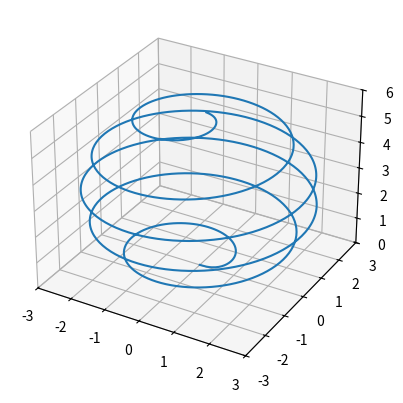

Python code for this plot:
import numpy as np
import matplotlib.pyplot as plt

from pathlib import Path

# funcion auxiliar para graficar en coordenadas polares
def rho(t):
  return np.sqrt(9-(t-3)**2)

def f(t):
  return rho(t)*np.cos(10*np.pi*t/6)

def g(t):
  return rho(t)*np.sin(10*np.pi*t/6)

def h(t):
  return t

def main():
  # Limites de la gráfica
  intervalo_x = [-3,3]
  intervalo_y = [-3,3]
  intervalo_z = [0,6]

  # Rango del parámetro
  a=0
  b=2*np.pi

  # Número de puntos
  N=1000

  # Crear el vector de parámetros t
  t = np.linspace(a, b, N)

  # Crear el vector de coordenadas X y Y
  X = f(t)
  Y = g(t)
  Z = h(t)

  # Prepaparar la figura
  fig , ax = plt.subplots(subplot_kw={'projection':'3d'})

  ax.set_xlim(intervalo_x[0],intervalo_x[1])
  ax.set_ylim(intervalo_y[0],intervalo_y[1])
  ax.set_zlim(intervalo_z[0],intervalo_z[1])
  # ax.set_aspect('equal')

  # Preparar los ejes de coordenadas
  # ax.set_xticks([-1,0,1])
  # ax.set_yticks([-1,0,1])
  ax.grid(True)


  # Dibujar la curva paramétrica
  ax.plot(X, Y, Z)

  # Guardar la figura
  carpeta = Path('./imagenes/')
  if not carpeta.exists():
    Path(carpeta).mkdir()

  archivo = f'{carpeta}/Curva_parametrica_3D.png'

  fig.savefig(archivo, dpi=300, transparent=True)

  # Mostrar la figura
  plt.show()

if __name__ == '__main__':
  main()
